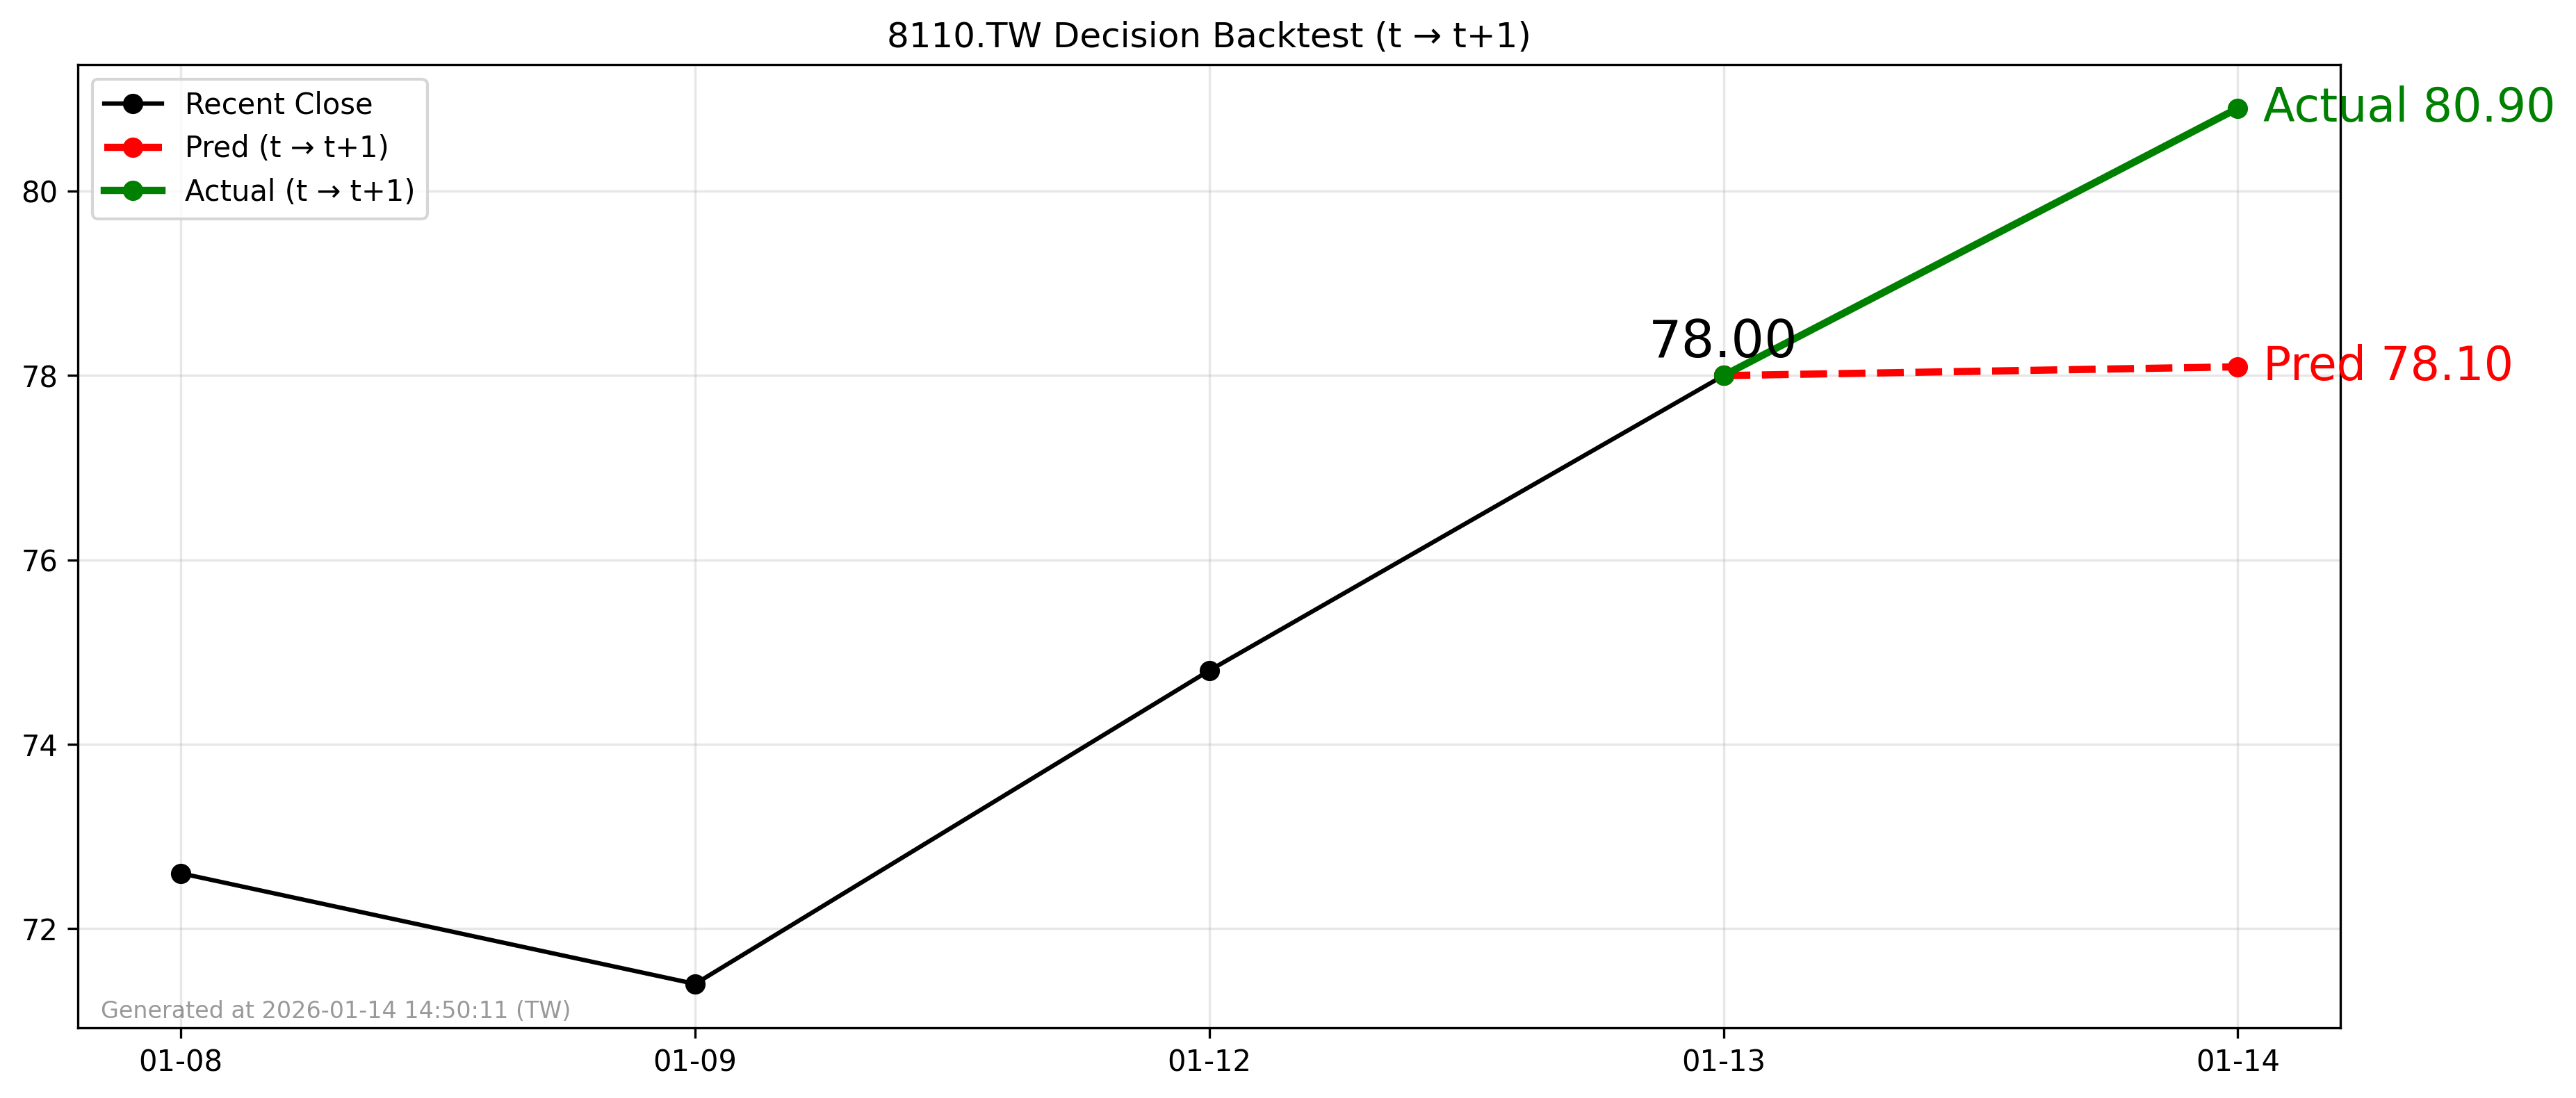

Source data for this figure (header and first rows):
forecast_file, decision_day, close_t, pred_t1, actual_t1, direction_pred, direction_actual, hit
2026-01-13_8110.TW_forecast.csv, 2026-01-13, 78.0, 78.1, 80.9, 1, 1, 1
